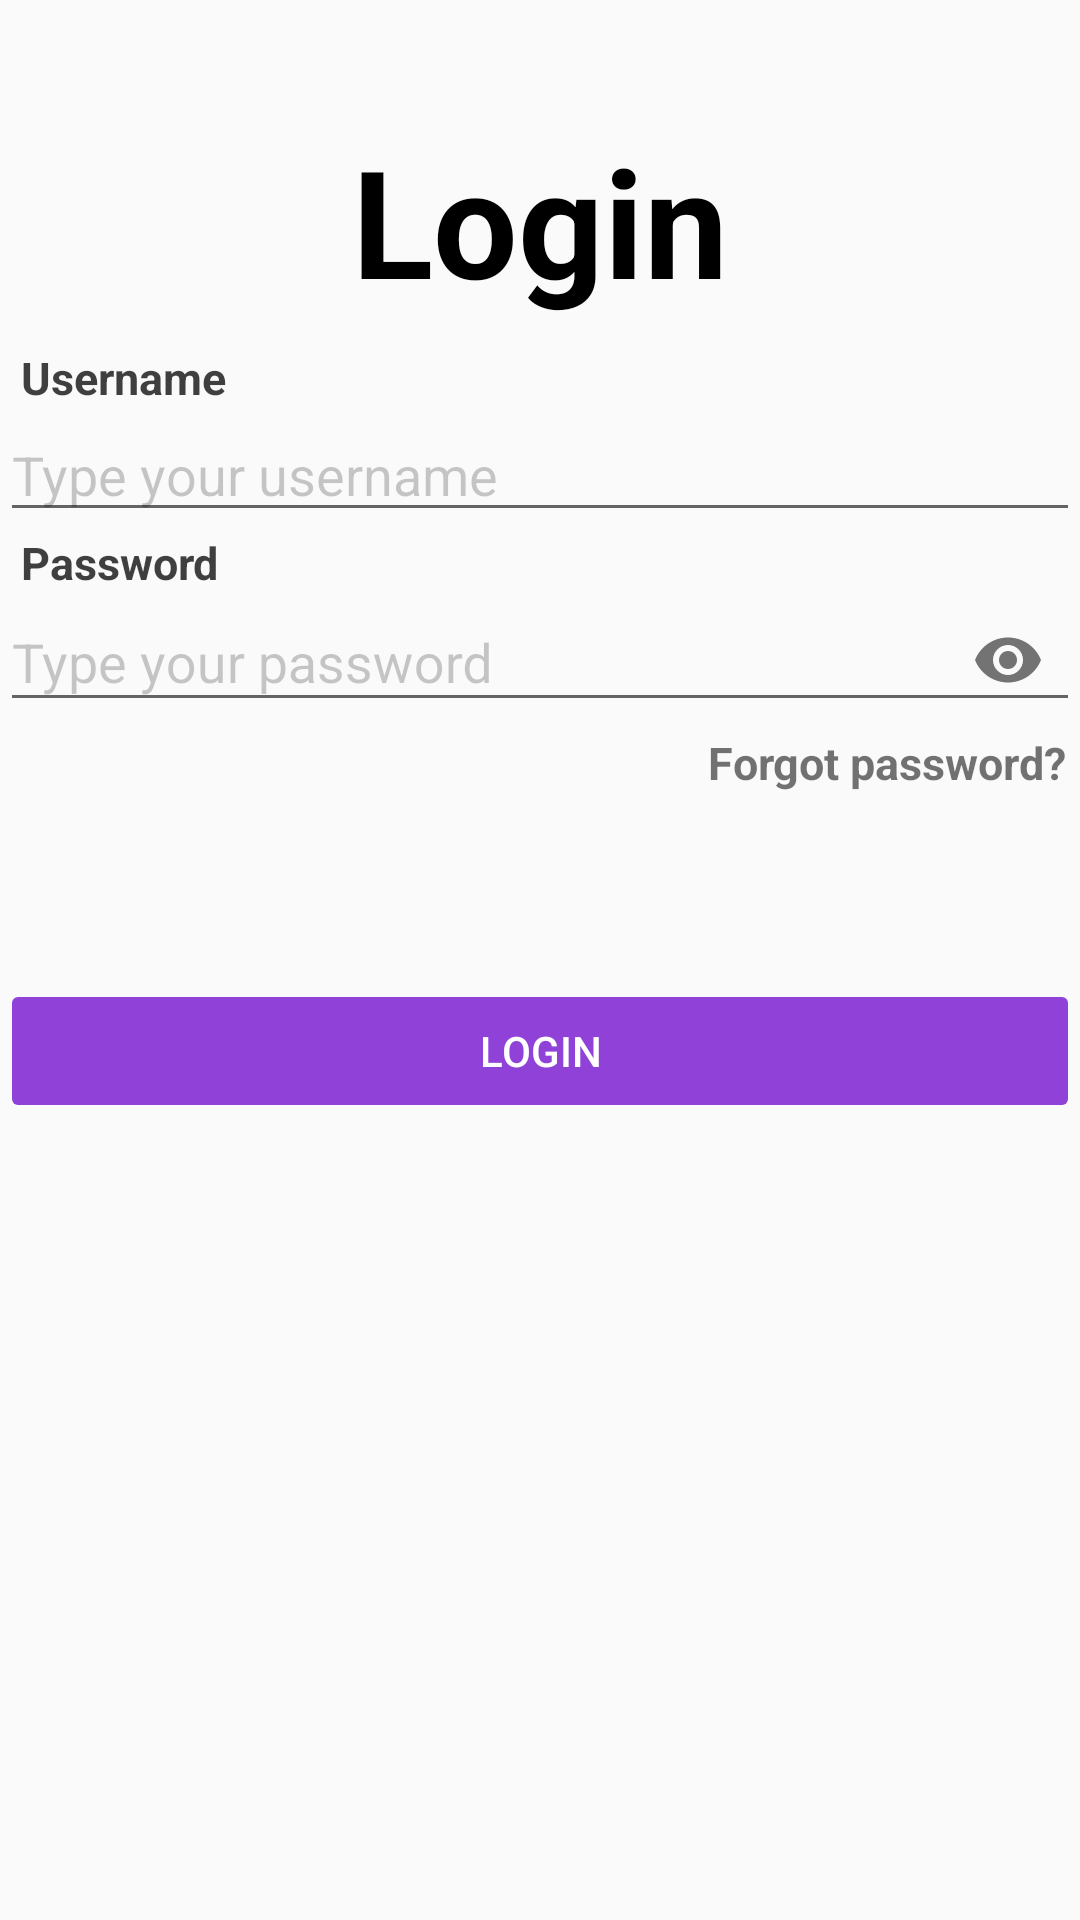

Here is an Android app screen rendered from its layout file. Give the layout XML and the strings, colors and styles it references.
<!-- AndroidManifest.xml: application theme Theme.ExpiryAlert -->
<!-- res/layout/activity_login.xml -->
<?xml version="1.0" encoding="utf-8"?>
<androidx.constraintlayout.widget.ConstraintLayout xmlns:android="http://schemas.android.com/apk/res/android"
    xmlns:app="http://schemas.android.com/apk/res-auto"
    xmlns:tools="http://schemas.android.com/tools"
    android:id="@+id/container"
    android:layout_width="match_parent"
    android:layout_height="match_parent"
    android:paddingLeft="@dimen/activity_horizontal_margin"
    android:paddingTop="@dimen/activity_vertical_margin"
    android:paddingRight="@dimen/activity_horizontal_margin"
    android:paddingBottom="@dimen/activity_vertical_margin"
    tools:context=".ui.login.LoginActivity">

    <TextView
        android:id="@+id/tv_login"
        android:layout_width="match_parent"
        android:layout_height="wrap_content"
        android:gravity="center"
        app:layout_constraintTop_toTopOf="parent"
        android:layout_marginTop="40dp"
        android:text="@string/login"
        android:textSize="50sp"
        android:textStyle="bold"
        android:textColor="@color/black"
        />

    <TextView
        android:layout_width="match_parent"
        android:layout_height="wrap_content"
        android:text="Username"
        android:textStyle="bold"
        android:textSize="15sp"
        android:paddingStart="7dp"
        app:layout_constraintBottom_toTopOf="@id/username"
        android:textColor="#BF000000"
        />

    <TextView
        android:id="@+id/tv_password"
        android:layout_width="match_parent"
        android:layout_height="wrap_content"
        android:text="Password"
        android:textStyle="bold"
        android:textSize="15sp"
        android:paddingStart="7dp"
        app:layout_constraintTop_toBottomOf="@id/username"
        android:textColor="#BF000000"
        />

    <TextView
        android:layout_width="match_parent"
        android:layout_height="wrap_content"
        android:text="Forgot password?"
        android:textStyle="bold"
        android:textSize="15sp"
        android:paddingStart="7dp"
        app:layout_constraintTop_toBottomOf="@id/password"
        android:gravity="end"
        android:paddingEnd="5dp"
        android:textColor="#8C000000"
        />



    <EditText
        android:id="@+id/username"
        android:layout_width="match_parent"
        android:layout_height="wrap_content"
        android:layout_marginTop="96dp"
        android:autofillHints="@string/prompt_email"
        android:hint="Type your username"
        android:textColorHint="@color/cardview_shadow_start_color"
        android:inputType="textEmailAddress"
        android:selectAllOnFocus="true"
        app:layout_constraintEnd_toEndOf="parent"
        app:layout_constraintStart_toStartOf="parent"
        app:layout_constraintTop_toTopOf="@id/tv_login" />

    <com.google.android.material.textfield.TextInputLayout
        android:layout_width="match_parent"
        android:layout_height="wrap_content"
        android:layout_marginTop="7.5dp"
        app:layout_constraintTop_toBottomOf="@id/username"
        android:id="@+id/password"
        app:passwordToggleEnabled="true"
        android:textColorHint="@color/cardview_shadow_start_color"
        >

        <EditText
            android:layout_width="match_parent"
            android:layout_height="wrap_content"
            android:autofillHints="@string/prompt_password"
            android:hint="Type your password"
            android:imeActionLabel="@string/action_sign_in_short"
            android:imeOptions="actionDone"
            android:inputType="textPassword"
            android:selectAllOnFocus="true">
        </EditText>
    </com.google.android.material.textfield.TextInputLayout>


    <Button
        android:id="@+id/login"
        android:layout_width="match_parent"
        android:layout_height="wrap_content"
        android:layout_marginTop="16dp"
        android:enabled="false"
        android:text="@string/login"
        android:textColor="@color/white"
        app:layout_constraintBottom_toBottomOf="parent"
        app:layout_constraintEnd_toEndOf="parent"
        app:layout_constraintStart_toStartOf="parent"
        app:layout_constraintTop_toBottomOf="@id/password"
        app:layout_constraintVertical_bias="0.2"
        android:backgroundTint="#9042D8"/>


    













</androidx.constraintlayout.widget.ConstraintLayout>
<!-- resources referenced by this layout -->
<resources>
  <color name="black">#FF000000</color>
  <color name="white">#FFFFFFFF</color>
  <string name="action_sign_in_short">Sign in</string>
  <string name="login">Login</string>
  <string name="prompt_email">Email</string>
  <string name="prompt_password">Password</string>
  <style name="Theme.ExpiryAlert" parent="Base.Theme.ExpiryAlert" />
  <style name="Base.Theme.ExpiryAlert" parent="Theme.AppCompat.DayNight.NoActionBar">
          <item name="colorPrimaryDark">@color/white</item>
           <item name="floatingActionButtonPrimaryStyle">@color/white</item>
          
  
          <item name="tintNavigationIcon">@color/purple</item>
      </style>
  <color name="purple">#6A0DAD</color>
</resources>
